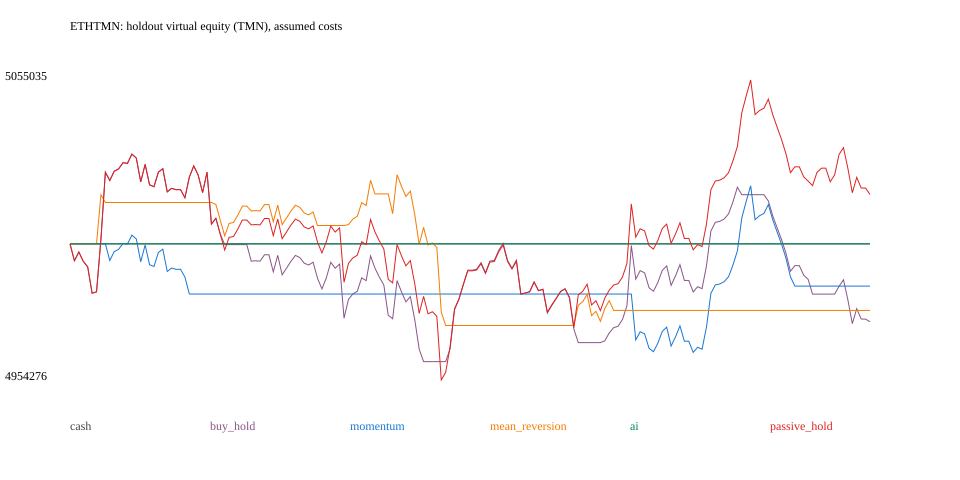

The table this chart was drawn from, first rows:
timestamp, strategy, equity_TMN, drawdown
1792051200, cash, 5000000, 0.0
1792054800, cash, 5000000, 0.0
1792058400, cash, 5000000, 0.0
1792062000, cash, 5000000, 0.0
1792065600, cash, 5000000, 0.0
1792069200, cash, 5000000, 0.0
1792072800, cash, 5000000, 0.0
1792076400, cash, 5000000, 0.0
1792080000, cash, 5000000, 0.0
1792083600, cash, 5000000, 0.0
1792087200, cash, 5000000, 0.0
1792090800, cash, 5000000, 0.0
1792094400, cash, 5000000, 0.0
1792098000, cash, 5000000, 0.0
1792101600, cash, 5000000, 0.0
1792105200, cash, 5000000, 0.0
1792108800, cash, 5000000, 0.0
1792112400, cash, 5000000, 0.0
1792116000, cash, 5000000, 0.0
1792119600, cash, 5000000, 0.0
1792123200, cash, 5000000, 0.0
1792126800, cash, 5000000, 0.0
1792130400, cash, 5000000, 0.0
1792134000, cash, 5000000, 0.0
1792137600, cash, 5000000, 0.0
1792141200, cash, 5000000, 0.0
1792144800, cash, 5000000, 0.0
1792148400, cash, 5000000, 0.0
1792152000, cash, 5000000, 0.0
1792155600, cash, 5000000, 0.0
1792159200, cash, 5000000, 0.0
1792162800, cash, 5000000, 0.0
1792166400, cash, 5000000, 0.0
1792170000, cash, 5000000, 0.0
1792173600, cash, 5000000, 0.0
1792177200, cash, 5000000, 0.0
1792180800, cash, 5000000, 0.0
1792184400, cash, 5000000, 0.0
1792188000, cash, 5000000, 0.0
1792191600, cash, 5000000, 0.0
1792195200, cash, 5000000, 0.0
1792198800, cash, 5000000, 0.0
1792202400, cash, 5000000, 0.0
1792206000, cash, 5000000, 0.0
1792209600, cash, 5000000, 0.0
1792213200, cash, 5000000, 0.0
1792216800, cash, 5000000, 0.0
1792220400, cash, 5000000, 0.0
1792224000, cash, 5000000, 0.0
1792227600, cash, 5000000, 0.0
1792231200, cash, 5000000, 0.0
1792234800, cash, 5000000, 0.0
1792238400, cash, 5000000, 0.0
1792242000, cash, 5000000, 0.0
1792245600, cash, 5000000, 0.0
1792249200, cash, 5000000, 0.0
1792252800, cash, 5000000, 0.0
1792256400, cash, 5000000, 0.0
1792260000, cash, 5000000, 0.0
1792263600, cash, 5000000, 0.0
... 1,032 more rows
